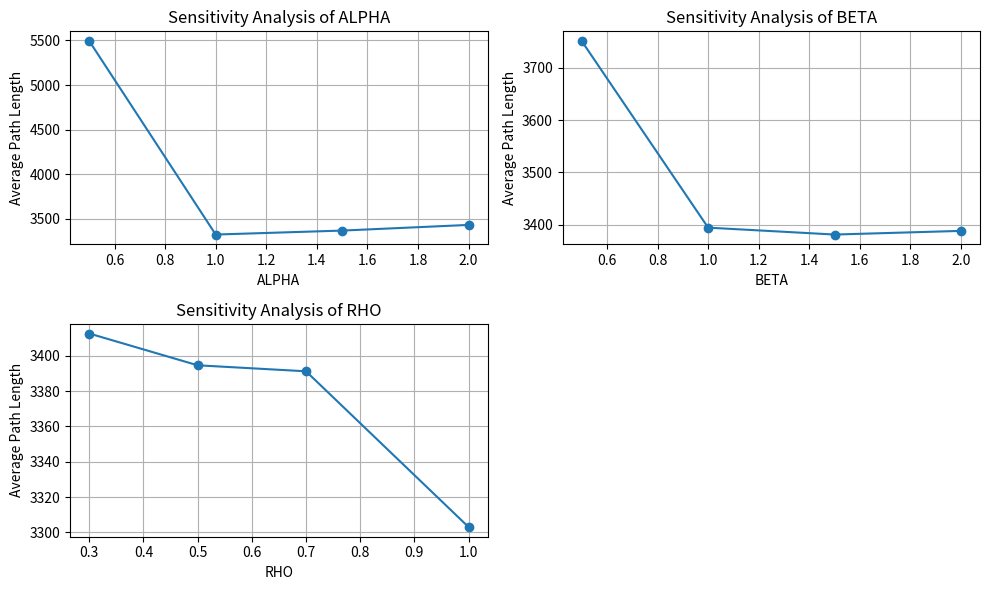

The script that saved this image:
import matplotlib.pyplot as plt

# ALPHA 敏感性分析结果
alpha_values = [0.5, 1.0, 1.5, 2.0]
alpha_results = [5493.8,3323.6,3368.0,3431.6]

# BETA 敏感性分析结果
beta_values = [0.5, 1.0, 1.5, 2.0]
beta_results = [3751.2, 3394.0, 3380.8, 3387.8]

# RHO 敏感性分析结果
rho_values = [0.3, 0.5, 0.7, 1.0]
rho_results = [3412.6, 3394.6, 3391.2, 3303.0]


# 绘制 ALPHA 敏感性分析图
plt.figure(figsize=(10, 6))

# ALPHA 图
plt.subplot(2, 2, 1)
plt.plot(alpha_values, alpha_results, marker='o', label='ALPHA')
plt.xlabel('ALPHA')
plt.ylabel('Average Path Length')
plt.title('Sensitivity Analysis of ALPHA')
plt.grid(True)

# BETA 图
plt.subplot(2, 2, 2)
plt.plot(beta_values, beta_results, marker='o', label='BETA')
plt.xlabel('BETA')
plt.ylabel('Average Path Length')
plt.title('Sensitivity Analysis of BETA')
plt.grid(True)

# RHO 图
plt.subplot(2, 2, 3)
plt.plot(rho_values, rho_results, marker='o', label='RHO')
plt.xlabel('RHO')
plt.ylabel('Average Path Length')
plt.title('Sensitivity Analysis of RHO')
plt.grid(True)



# 显示图形
plt.tight_layout()
plt.show()
